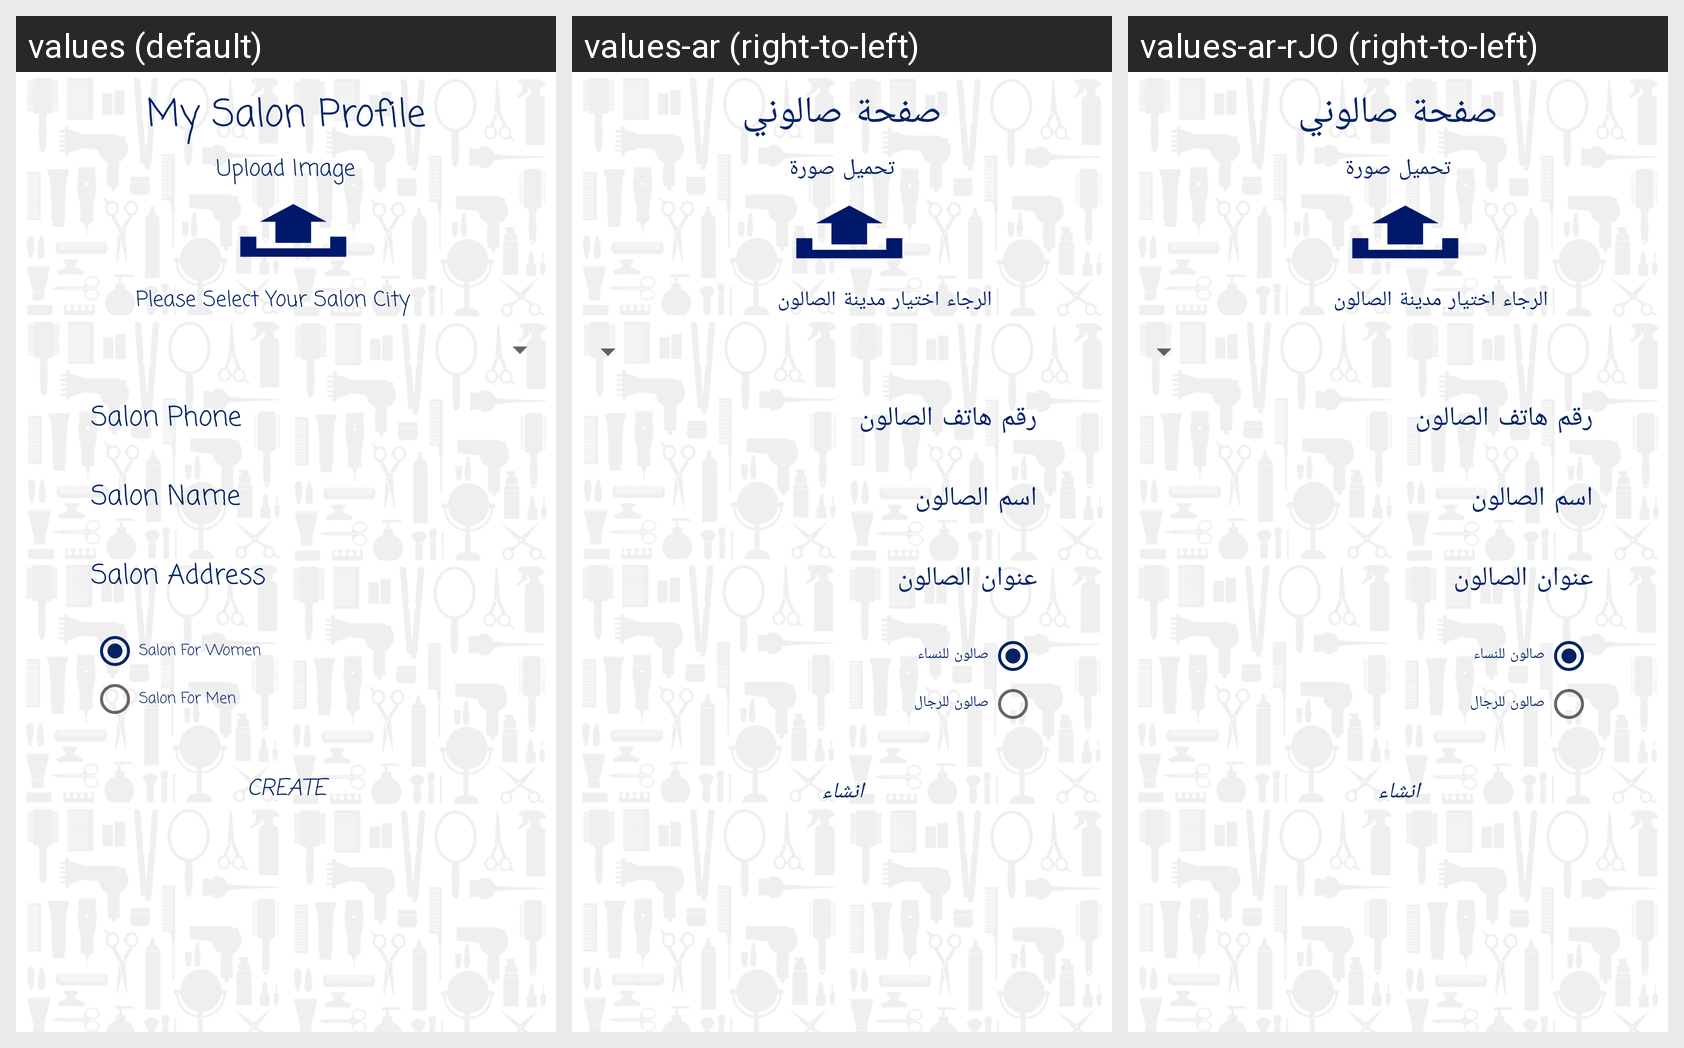

Here is an Android app screen in its default locale and in the app's own translations. Write out the translated-string differences for the strings that appear on this screen.
Android screen res/layout/activity_my_salon_prof.xml rendered under 3 locales, left to right: values (default), values-ar (right-to-left), values-ar-rJO (right-to-left). Device: Nexus 5 (rendered at 1080×1920; each locale shown at half size, 540×960, under a caption strip naming it); theme AppTheme.
Strings drawn on this screen, with the default value and each locale's value (text and hints the layout hard-codes, and strings that could not be matched under every locale, appear in the picture but are not listed):

memysalonprof
  values: My Salon Profile
  values-ar: صفحة صالوني
  values-ar-rJO: صفحة صالوني

uploadimage
  values: Upload Image
  values-ar: تحميل صورة
  values-ar-rJO: تحميل صورة

plzselectcity
  values: Please Select Your Salon City
  values-ar: الرجاء اختيار مدينة الصالون
  values-ar-rJO: الرجاء اختيار مدينة الصالون

salonphone
  values: Salon Phone
  values-ar: رقم هاتف الصالون
  values-ar-rJO: رقم هاتف الصالون

salonname
  values: Salon Name
  values-ar: اسم الصالون
  values-ar-rJO: اسم الصالون

salonaddress
  values: Salon Address
  values-ar: عنوان الصالون
  values-ar-rJO: عنوان الصالون

salonforwomen
  values: Salon For Women
  values-ar: صالون للنساء
  values-ar-rJO: صالون للنساء

salonformen
  values: Salon For Men
  values-ar: صالون للرجال
  values-ar-rJO: صالون للرجال

create
  values: Create
  values-ar: انشاء
  values-ar-rJO: انشاء
